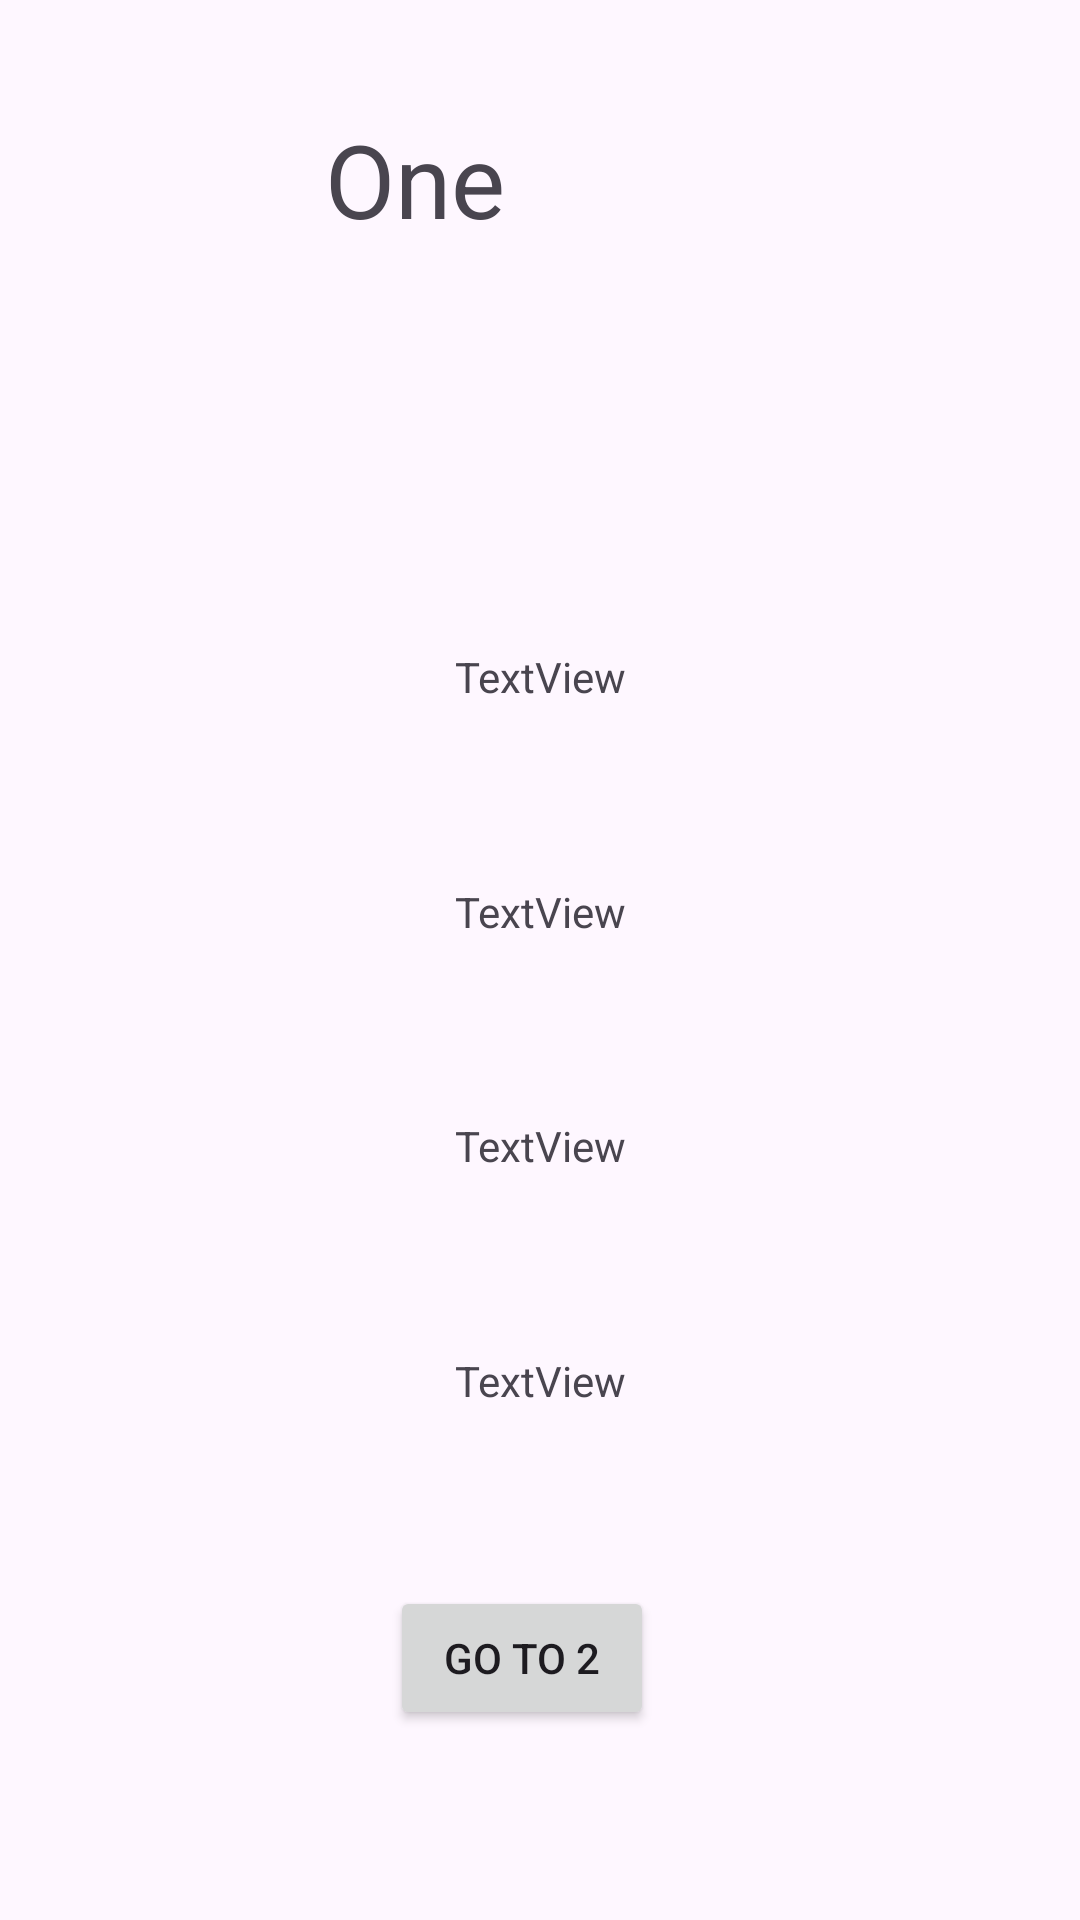

Produce the Android XML layout that renders to this screen, including the resource entries it uses.
<!-- AndroidManifest.xml: application theme Theme.Kotlinpageroutingswithdatatransferstudy -->
<!-- res/layout/activity_page1.xml -->
<?xml version="1.0" encoding="utf-8"?>
<androidx.constraintlayout.widget.ConstraintLayout xmlns:android="http://schemas.android.com/apk/res/android"
    xmlns:app="http://schemas.android.com/apk/res-auto"
    xmlns:tools="http://schemas.android.com/tools"
    android:layout_width="match_parent"
    android:layout_height="match_parent"
    tools:context=".PageActivity1">

    <Button
        android:id="@+id/buttonGoTo2"
        android:layout_width="wrap_content"
        android:layout_height="wrap_content"
        android:layout_marginStart="154dp"
        android:layout_marginTop="538dp"
        android:layout_marginEnd="166dp"
        android:layout_marginBottom="73dp"
        android:text="Go To 2"
        app:layout_constraintBottom_toBottomOf="parent"
        app:layout_constraintEnd_toEndOf="parent"
        app:layout_constraintStart_toStartOf="parent"
        app:layout_constraintTop_toTopOf="parent" />

    <TextView
        android:id="@+id/textView"
        android:layout_width="209dp"
        android:layout_height="120dp"
        android:layout_marginStart="85dp"
        android:layout_marginTop="37dp"
        android:layout_marginEnd="117dp"
        android:text="One"
        android:textAlignment="center"
        android:textSize="34sp"
        app:layout_constraintEnd_toEndOf="parent"
        app:layout_constraintHorizontal_bias="1.0"
        app:layout_constraintStart_toStartOf="parent"
        app:layout_constraintTop_toTopOf="parent" />

    <TextView
        android:id="@+id/nameTextView"
        android:layout_width="wrap_content"
        android:layout_height="wrap_content"
        android:text="TextView"
        app:layout_constraintBottom_toTopOf="@+id/ageTextView"
        app:layout_constraintEnd_toEndOf="parent"
        app:layout_constraintHorizontal_bias="0.5"
        app:layout_constraintStart_toStartOf="parent"
        app:layout_constraintTop_toBottomOf="@+id/textView"
        app:layout_constraintVertical_bias="0.5" />

    <TextView
        android:id="@+id/ageTextView"
        android:layout_width="wrap_content"
        android:layout_height="wrap_content"
        android:text="TextView"
        app:layout_constraintBottom_toTopOf="@+id/heightTextView"
        app:layout_constraintEnd_toEndOf="parent"
        app:layout_constraintHorizontal_bias="0.5"
        app:layout_constraintStart_toStartOf="parent"
        app:layout_constraintTop_toBottomOf="@+id/nameTextView"
        app:layout_constraintVertical_bias="0.5" />

    <TextView
        android:id="@+id/heightTextView"
        android:layout_width="wrap_content"
        android:layout_height="wrap_content"
        android:text="TextView"
        app:layout_constraintBottom_toTopOf="@+id/isMarriedTextView"
        app:layout_constraintEnd_toEndOf="parent"
        app:layout_constraintHorizontal_bias="0.5"
        app:layout_constraintStart_toStartOf="parent"
        app:layout_constraintTop_toBottomOf="@+id/ageTextView"
        app:layout_constraintVertical_bias="0.5" />

    <TextView
        android:id="@+id/isMarriedTextView"
        android:layout_width="wrap_content"
        android:layout_height="wrap_content"
        android:text="TextView"
        app:layout_constraintBottom_toTopOf="@+id/buttonGoTo2"
        app:layout_constraintEnd_toEndOf="parent"
        app:layout_constraintHorizontal_bias="0.5"
        app:layout_constraintStart_toStartOf="parent"
        app:layout_constraintTop_toBottomOf="@+id/heightTextView"
        app:layout_constraintVertical_bias="0.5" />


</androidx.constraintlayout.widget.ConstraintLayout>
<!-- resources referenced by this layout -->
<resources>
  <style name="Theme.Kotlinpageroutingswithdatatransferstudy" parent="Base.Theme.Kotlinpageroutingswithdatatransferstudy" />
  <style name="Base.Theme.Kotlinpageroutingswithdatatransferstudy" parent="Theme.Material3.DayNight.NoActionBar">
          
          
      </style>
</resources>
